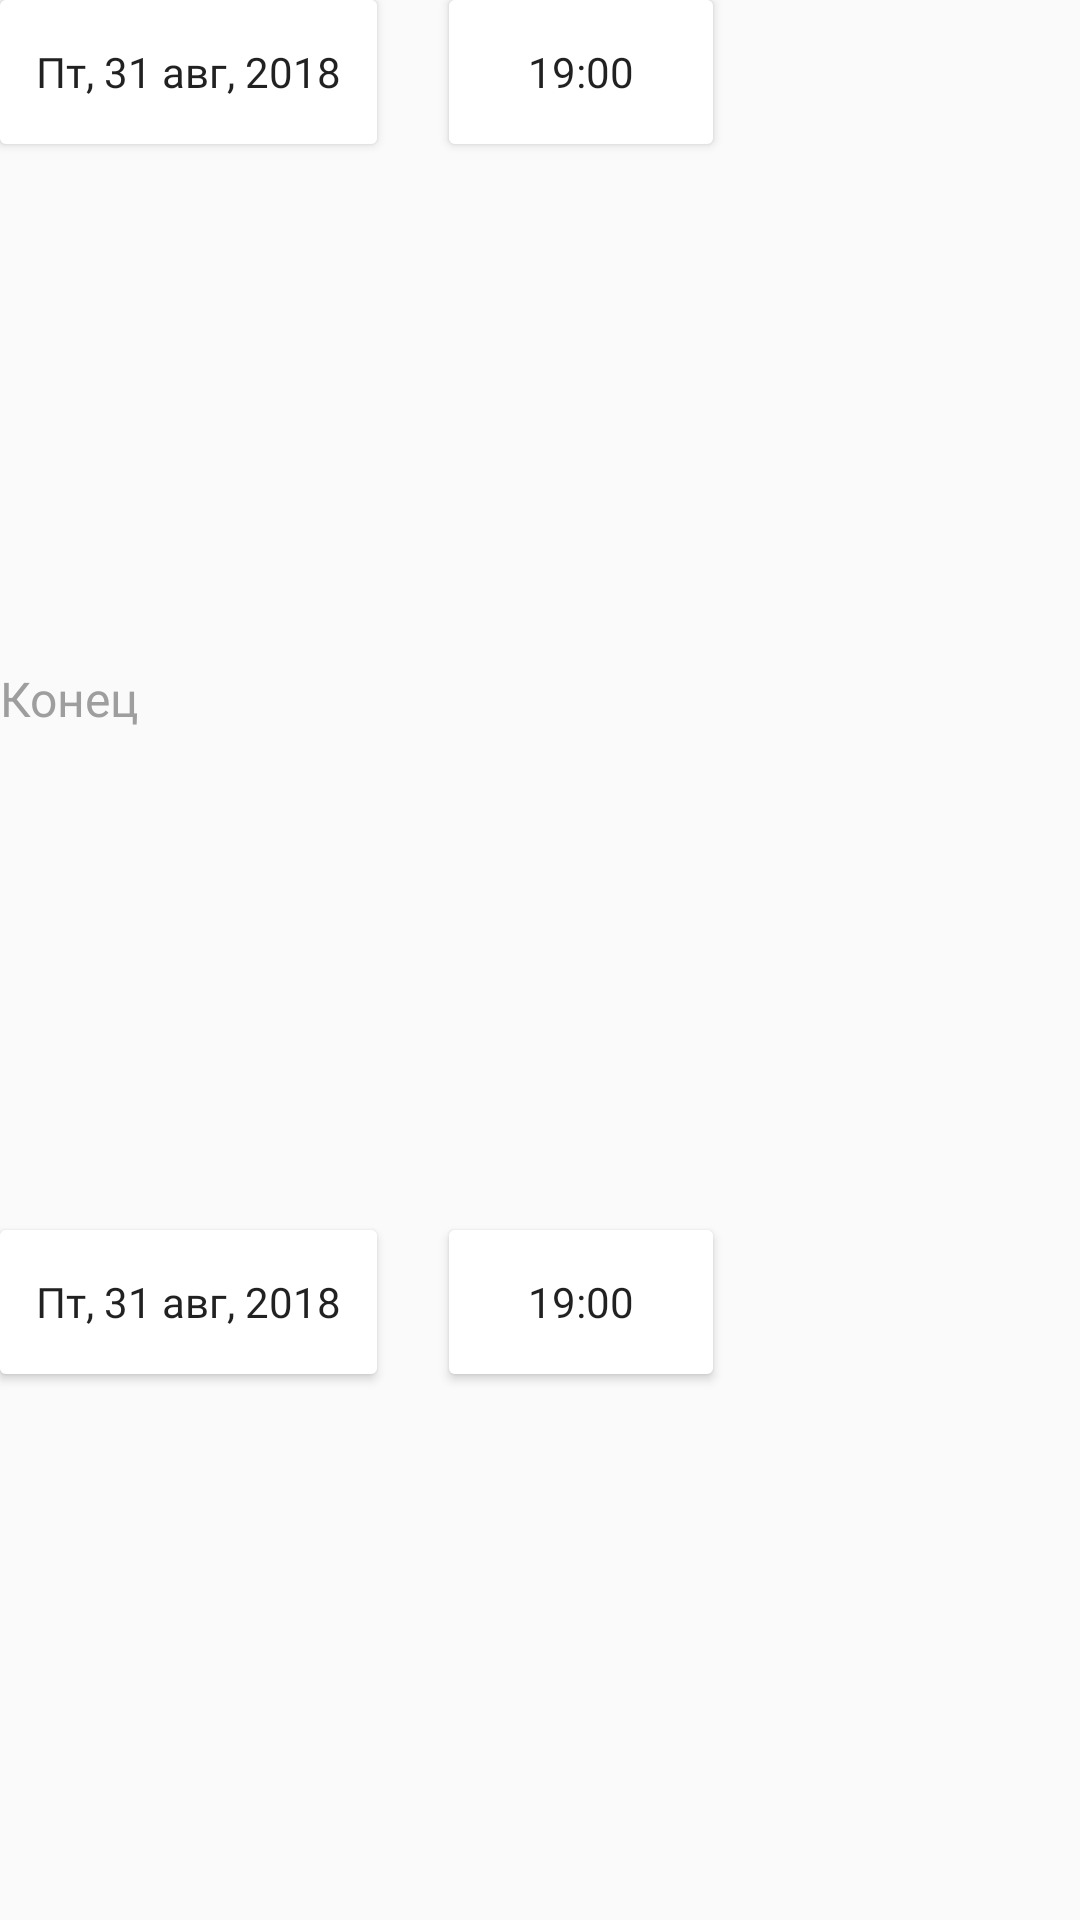

Here is an Android app screen rendered from its layout file. Give the layout XML and the strings, colors and styles it references.
<!-- AndroidManifest.xml: application theme AppTheme -->
<!-- res/layout/calendar_buttons_layout.xml -->
<?xml version="1.0" encoding="utf-8"?>
<android.support.constraint.ConstraintLayout xmlns:android="http://schemas.android.com/apk/res/android"
    xmlns:app="http://schemas.android.com/apk/res-auto"
    android:layout_width="match_parent"
    android:layout_height="wrap_content">



    <Button
        android:id="@+id/start_date_btn_picker"
        android:layout_width="wrap_content"
        android:layout_height="48dp"
        android:layout_marginTop="8dp"
        android:background="@drawable/calendar_btn_background"
        android:fontFamily="@font/roboto"
        android:padding="12dp"
        android:text="Пт, 31 авг, 2018"
        android:textAllCaps="false"
        app:layout_constraintStart_toStartOf="@+id/start_date_tv"
        app:layout_constraintTop_toBottomOf="@+id/start_date_tv" />

    <Button
        android:id="@+id/start_date_time_btn_picker"
        android:layout_width="wrap_content"
        android:layout_height="wrap_content"
        android:layout_marginLeft="24dp"
        android:layout_marginStart="24dp"
        android:background="@drawable/calendar_btn_background"
        android:fontFamily="@font/roboto"
        android:padding="12dp"
        android:text="19:00"
        android:textAllCaps="false"
        android:textSize="14sp"
        app:layout_constraintStart_toEndOf="@+id/start_date_btn_picker"
        app:layout_constraintTop_toTopOf="@+id/start_date_btn_picker" />

    <TextView
        android:id="@+id/end_date_tv"
        android:layout_width="wrap_content"
        android:layout_height="wrap_content"
        android:layout_marginTop="16dp"
        android:fontFamily="@font/roboto"
        android:text="Конец"
        android:textColor="#9e9e9e"
        android:textSize="16sp"
        app:layout_constraintBottom_toTopOf="@id/end_date_button_picker"
        app:layout_constraintStart_toStartOf="@+id/start_date_btn_picker"
        app:layout_constraintTop_toBottomOf="@+id/start_date_btn_picker"
        app:layout_goneMarginBottom="16dp" />

    <Button
        android:id="@+id/end_date_button_picker"
        android:layout_width="wrap_content"
        android:layout_height="wrap_content"
        android:layout_marginBottom="24dp"
        android:layout_marginTop="8dp"
        android:background="@drawable/calendar_btn_background"
        android:fontFamily="@font/roboto"
        android:padding="12dp"
        android:text="Пт, 31 авг, 2018"
        android:textAllCaps="false"
        app:layout_constraintBottom_toBottomOf="parent"
        app:layout_constraintStart_toStartOf="@+id/end_date_tv"
        app:layout_constraintTop_toBottomOf="@+id/end_date_tv" />

    <Button
        android:id="@+id/end_date_time_button_picker"
        android:layout_width="wrap_content"
        android:layout_height="wrap_content"
        android:layout_marginLeft="24dp"
        android:layout_marginStart="24dp"
        android:background="@drawable/calendar_btn_background"
        android:fontFamily="@font/roboto"
        android:foreground="?attr/selectableItemBackgroundBorderless"
        android:padding="12dp"
        android:text="19:00"
        android:textSize="14sp"
        app:layout_constraintStart_toEndOf="@+id/end_date_button_picker"
        app:layout_constraintTop_toTopOf="@+id/end_date_button_picker" />

</android.support.constraint.ConstraintLayout>
<!-- resources referenced by this layout -->
<resources>
  <!-- drawable calendar_btn_background (drawable) -->
  <?xml version="1.0" encoding="UTF-8"?>
  <shape
      xmlns:android="http://schemas.android.com/apk/res/android">
      
          
          
  
      <corners
          android:radius="2dp"/>
  
  
      <padding
          android:left="12dp"
          android:right="12dp"
          android:top="12dp"
          android:bottom="12dp"/>
  
      <solid android:color="@color/white"/>
  
  </shape>
  <style name="AppTheme" parent="Theme.AppCompat.Light.NoActionBar">
          
          <item name="colorPrimary">@color/colorPrimary</item>
          <item name="colorPrimaryDark">@color/colorPrimaryDark</item>
          <item name="colorAccent">#5f6cba</item>
          <item name="android:textColorHint">@color/sec_frag_main_num_col</item>
          <item name="android:windowBackground">@android:color/transparent</item>
      </style>
  <color name="white">#ffffff</color>
  <color name="colorPrimary">#40a3c4</color>
  <color name="colorPrimaryDark">#3191ae</color>
  <color name="sec_frag_main_num_col">#38000000</color>
</resources>
